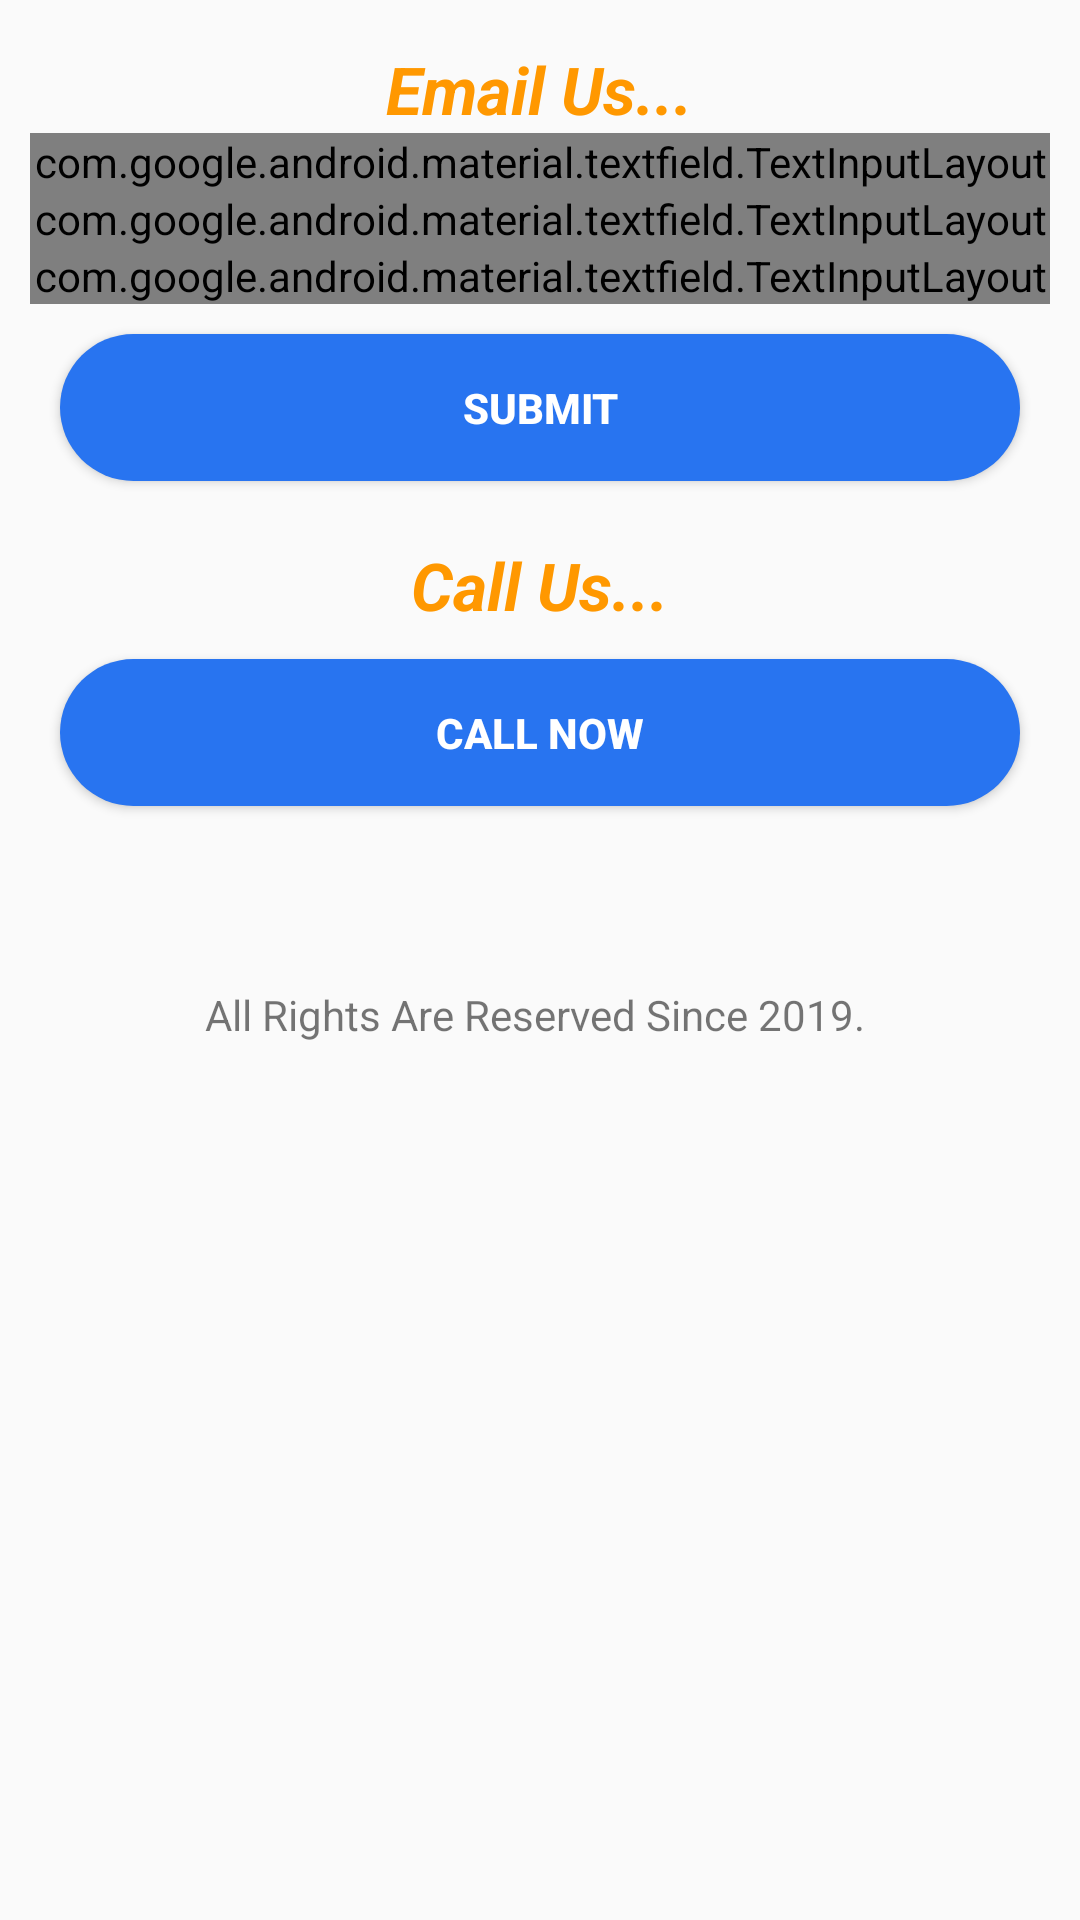

Produce the Android XML layout that renders to this screen, including the resource entries it uses.
<!-- AndroidManifest.xml: application theme AppTheme -->
<!-- res/layout/fragment_contact_us.xml -->
<?xml version="1.0" encoding="utf-8"?>
<ScrollView xmlns:android="http://schemas.android.com/apk/res/android"
    xmlns:tools="http://schemas.android.com/tools"
    android:layout_width="match_parent"
    xmlns:app="http://schemas.android.com/apk/res-auto"
    android:orientation="vertical"
    android:layout_height="match_parent"
    tools:context=".FragmentsForUser.ContactUs">

    <LinearLayout
        android:layout_width="match_parent"
        android:layout_height="match_parent"
        android:layout_marginTop="30dp"
        android:layout_margin="10dp"
        android:paddingTop="5dp"
        android:orientation="vertical">

        <TextView
            android:layout_width="wrap_content"
            android:layout_height="wrap_content"
            android:text="Email Us..."
            android:textColor="@color/orange"
            android:textStyle="italic|bold"
            android:textSize="22sp"
            android:layout_gravity="center"/>

        <com.google.android.material.textfield.TextInputLayout
            android:layout_width="match_parent"
            android:layout_height="wrap_content"
            android:textColorHint="@color/colorPrimaryDark"
            app:boxStrokeColor="@color/colorPrimaryDark"
            android:layout_gravity="center"
            style="@style/Widget.MaterialComponents.TextInputLayout.OutlinedBox">

        <EditText
            android:id="@+id/msg"
            android:layout_width="match_parent"
            android:layout_height="wrap_content"
            android:minLines="4"
            android:backgroundTint="@color/colorPrimaryDark"
            android:hint="Enter your Question or feedback "/>
        </com.google.android.material.textfield.TextInputLayout>

        <com.google.android.material.textfield.TextInputLayout
            android:layout_width="match_parent"
            android:layout_height="wrap_content"
            android:textColorHint="@color/colorPrimaryDark"
            app:boxStrokeColor="@color/colorPrimaryDark"
            android:layout_gravity="center"
            style="@style/Widget.MaterialComponents.TextInputLayout.OutlinedBox">

        <EditText
            android:id="@+id/name"
            android:layout_width="match_parent"
            android:layout_height="wrap_content"
            android:layout_marginTop="20dp"
            android:backgroundTint="@color/colorPrimaryDark"
            android:hint="Name "/>
        </com.google.android.material.textfield.TextInputLayout>
        <com.google.android.material.textfield.TextInputLayout
            android:layout_width="match_parent"
            android:layout_height="wrap_content"
            android:textColorHint="@color/colorPrimaryDark"
            app:boxStrokeColor="@color/colorPrimaryDark"
            android:layout_gravity="center"
            style="@style/Widget.MaterialComponents.TextInputLayout.OutlinedBox">

        <EditText
            android:id="@+id/email"
            android:layout_width="match_parent"
            android:layout_height="wrap_content"
            android:layout_marginTop="20dp"
            android:backgroundTint="@color/colorPrimaryDark"
            android:hint="Enter your email address "/>

        />

        </com.google.android.material.textfield.TextInputLayout>
        <Button
            android:id="@+id/submit"
            android:layout_width="match_parent"
            android:layout_height="wrap_content"
            android:layout_margin="10dp"
            android:layout_marginTop="20dp"
            android:textStyle="bold"
            android:textColor="@android:color/white"
            android:background="@drawable/login_btn_design"
            android:backgroundTint="@color/colorPrimaryDark"
            android:text="Submit"/>

        <TextView
            android:layout_marginTop="10dp"
            android:layout_width="wrap_content"
            android:layout_height="wrap_content"
            android:text="Call Us..."
            android:textColor="@color/orange"
            android:textStyle="italic|bold"
            android:textSize="22sp"
            android:layout_gravity="center"/>

        <Button
            android:id="@+id/callUs"
            android:layout_width="match_parent"
            android:layout_height="wrap_content"
            android:layout_margin="10dp"
            android:layout_marginTop="20dp"
            android:textStyle="bold"
            android:textColor="@android:color/white"
            android:background="@drawable/login_btn_design"
            android:backgroundTint="@color/colorPrimaryDark"
            android:text="Call Now"/>

        <TextView
            android:layout_width="wrap_content"
            android:layout_height="wrap_content"
            android:text="All Rights Are Reserved Since 2019. "
            android:layout_gravity="center"
            android:layout_marginTop="50dp"/>
    </LinearLayout>

</ScrollView>
<!-- resources referenced by this layout -->
<resources>
  <color name="colorPrimaryDark">#2874f0</color>
  <color name="orange">#FF9800</color>
  <!-- drawable login_btn_design (drawable) -->
  <?xml version="1.0" encoding="utf-8"?>
  <shape xmlns:android="http://schemas.android.com/apk/res/android">
      <corners android:radius="25dp"/>
      <solid android:color="@color/colorPrimaryDark"/>
      <padding android:right="15dp" android:left="15dp" android:bottom="15dp" android:top="15dp" />
  </shape>
  <style name="AppTheme" parent="Theme.AppCompat.Light.NoActionBar">
          
          <item name="colorPrimary">@color/colorPrimary</item>
          <item name="colorPrimaryDark">@color/colorPrimaryDark</item>
          <item name="colorAccent">@color/colorAccent</item>
      </style>
  <color name="colorPrimary">#5F99F7</color>
  <color name="colorAccent">#2874f0</color>
</resources>
